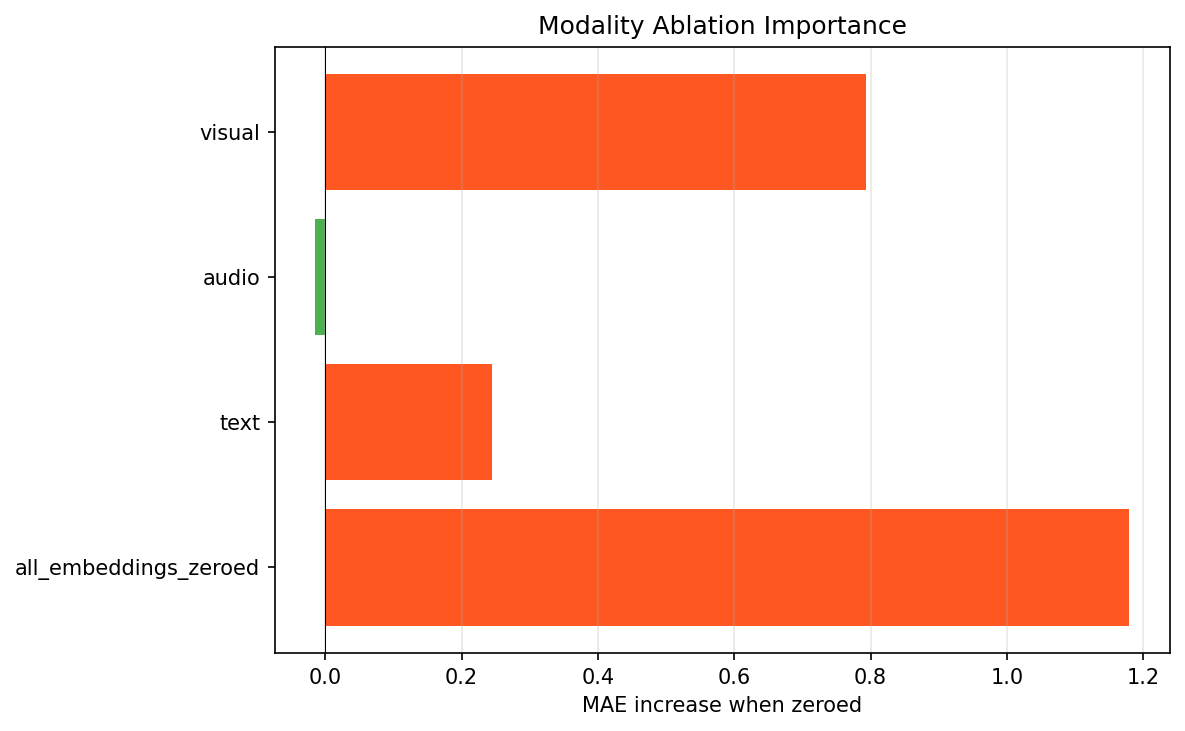

The table this chart was drawn from, first rows:
modality, mae_without, mae_increase
visual, 7.637, 0.7929
audio, 6.83, -0.0145
text, 7.089, 0.2445
all_embeddings_zeroed, 8.024, 1.18
